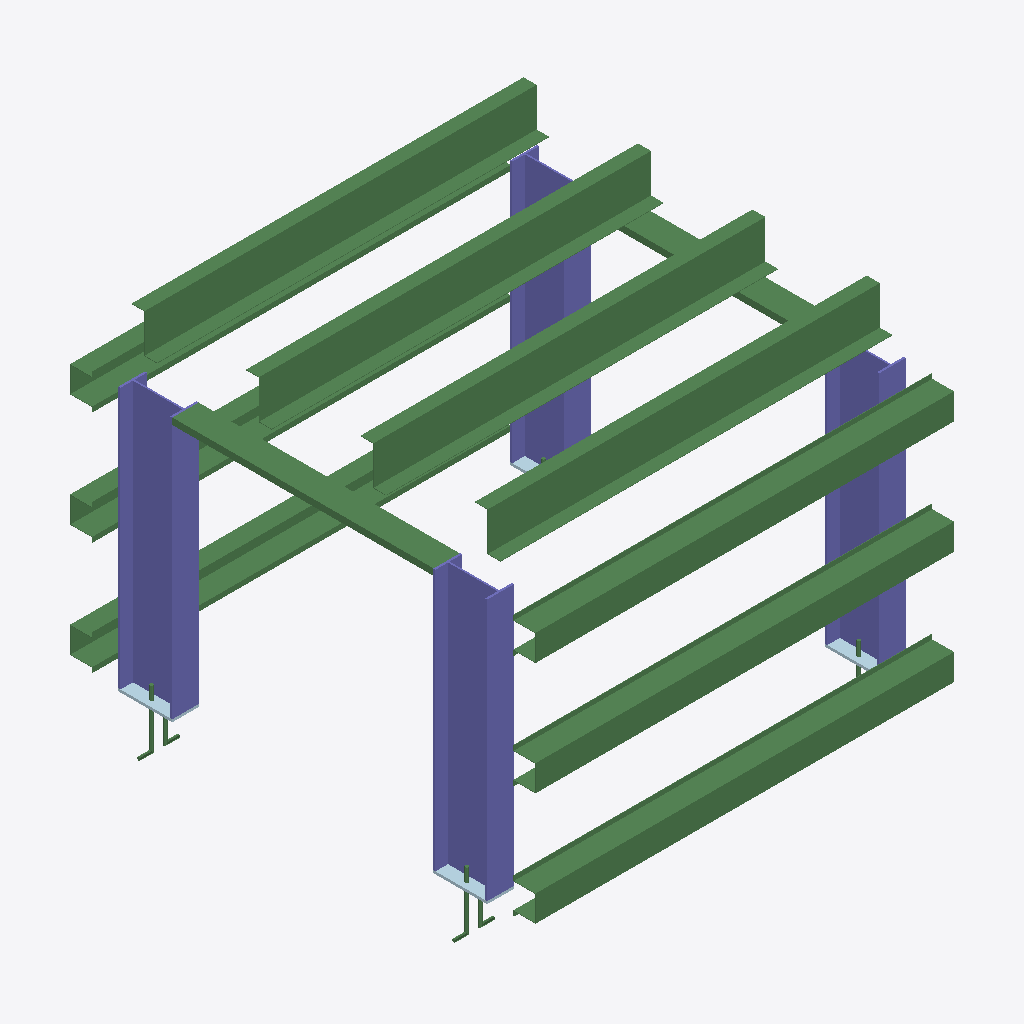
Isometric view of an IFC building model (IFC-SPF (STEP), schema IFC2X3, length unit millimetre), seen from the south-west, elements coloured by IFC class: 17 beams (green), 4 columns (violet), 4 plates (pale blue).
Extent 1.7 m × 1.8 m × 1.4 m (x, y, z). Elements (28): 20 IfcBeam, 4 IfcColumn, 4 IfcPlate.

HEADER;
FILE_DESCRIPTION(('Steel&Graphics IFC export'),'2;1');
FILE_NAME('TEMPLATE','2016-05-11T09:02:52-03:00',(''),(''),'ST-DEVELOPER v12','IFC 2x3','');
FILE_SCHEMA(('IFC2X3'));
ENDSEC;
DATA;
#3528=IFCPROJECT('07F5D5A9A28A40D8BEA77A',#1658,'TEMPLATE',$,$,'[local-path]',$,(#3519),#3527);
#1653=IFCSITE('A41DC35C53E84BA6A50BC5',#1658,'Site',$,$,$,$,$,.ELEMENT.,$,$,$,$,$);
#1650=IFCBUILDING('652FBF6190E540C7BFA6EC',#1658,'TEMPLATE',$,$,$,$,$,.ELEMENT.,0.0,0.0,$);
#1600=IFCBEAM('41A3B40C7278466E9E72EB',#1658,'Z150X50X50X2.25','Mark:TER-30 Pos:TER-30 Material:S235JR','4F2',#1572,#1544,$);
#1601=IFCBEAM('BB9DAF7B876B45B7BFC66F',#1658,'Z150X50X50X2.25','Mark:TER-30 Pos:TER-30 Material:S235JR','4F1',#1573,#1545,$);
#1598=IFCBEAM('D1143BE8382D45DEA75DD2',#1658,'Z150X50X50X2.25','Mark:TER-30 Pos:TER-30 Material:S235JR','4F7',#1570,#1542,$);
#1599=IFCBEAM('CC56E865DB1045C9BAADE6',#1658,'Z150X50X50X2.25','Mark:TER-30 Pos:TER-30 Material:S235JR','4F6',#1571,#1543,$);
#1607=IFCBEAM('F676C26CD6DC439FA451D3',#1658,'CART20X85X100X2.00','Mark:TER-20 Pos:TER-20 Material:S235JR','2E4',#1579,#1551,$);
#1606=IFCBEAM('4AF6007C11D74E58BFA923',#1658,'CART20X85X100X2.00','Mark:TER-20 Pos:TER-20 Material:S235JR','2E5',#1578,#1550,$);
#1605=IFCBEAM('F9C3D670ED934C3A96181A',#1658,'CART20X85X100X2.00','Mark:TER-20 Pos:TER-20 Material:S235JR','2E6',#1577,#1549,$);
#16=IFCCOLUMN('3C71FC749FC24D93B3C725',#1658,'W200X22.50','Mark:POR1 Pos:P-1 Material:S235JR','176',#1596,#1568,$);
#17=IFCCOLUMN('3AF932A3D7CC4EE4AEB68F',#1658,'W200X22.50','Mark:POR1 Pos:P-1 Material:S235JR','172',#1597,#1569,$);
#14=IFCCOLUMN('8AD31425F7A14A98A91CF2',#1658,'W200X22.50','Mark:POR1 Pos:P-1 Material:S235JR','247',#1590,#1562,$);
#1603=IFCBEAM('EE6C6CE1E52243C7A4D0C5',#1658,'CART20X85X100X2.00','Mark:TER-20 Pos:TER-20 Material:S235JR','344',#1575,#1547,$);
#15=IFCCOLUMN('88F7BED067F64B5DAFF06A',#1658,'W200X22.50','Mark:POR1 Pos:P-1 Material:S235JR','245',#1591,#1563,$);
#1617=IFCBEAM('51A95747BED341B1A932C9',#1658,'U100X25X3.00','Mark:POR1 Pos:P-3 Material:S235JR','175',#1594,#1566,$);
#1602=IFCBEAM('59C49B71337E41F1850BC6',#1658,'CART20X85X100X2.00','Mark:TER-20 Pos:TER-20 Material:S235JR','345',#1574,#1546,$);
#1604=IFCBEAM('750E3B5E558440C1A1FD85',#1658,'CART20X85X100X2.00','Mark:TER-20 Pos:TER-20 Material:S235JR','343',#1576,#1548,$);
#1615=IFCBEAM('BDB957D7067A417E8FED61',#1658,'U100X25X3.00','Mark:POR1 Pos:P-3 Material:S235JR','246',#1588,#1560,$);
#25=IFCPLATE('1FE8889DFAA34A0AA65A6B',#1658,'PLATE 102x206x10','Mark:POR1 Pos:P-2 Material:S235JR','17A',#1595,#1567,$);
#24=IFCPLATE('76E404060FCA4C5E88E3DF',#1658,'PLATE 102x206x10','Mark:POR1 Pos:P-2 Material:S235JR','211',#1593,#1565,$);
#22=IFCPLATE('B33CD4402E5D4A139A6B05',#1658,'PLATE 102x206x10','Mark:POR1 Pos:P-2 Material:S235JR','24C',#1587,#1559,$);
#1613=IFCBEAM('492DCD9D1D6E415CB33043',#1658,'FE1/2''','Mark:CHU-10 Pos:CHU-10 Material:S235JR','25A',#1585,#1557,$);
#1616=IFCBEAM('9EAC9C65C5F9472F83CDC1',#1658,'FE1/2''','Mark:CHU-10 Pos:CHU-10 Material:S235JR','216',#1592,#1564,$);
#23=IFCPLATE('13B783EB744A43F7884C27',#1658,'PLATE 102x206x10','Mark:POR1 Pos:P-2 Material:S235JR','249',#1589,#1561,$);
#1612=IFCBEAM('5100156BCC414D15AA6F46',#1658,'FE1/2''','Mark:CHU-10 Pos:CHU-10 Material:S235JR','25B',#1584,#1556,$);
#1614=IFCBEAM('9CDE9ACA268045DCAAB6B2',#1658,'FE1/2''','Mark:CHU-10 Pos:CHU-10 Material:S235JR','254',#1586,#1558,$);
#1611=IFCBEAM('2908C187E7FD4AC1A79BAB',#1658,'FE1/2''','Mark:CHU-10 Pos:CHU-10 Material:S235JR','25C',#1583,#1555,$);
ENDSEC;